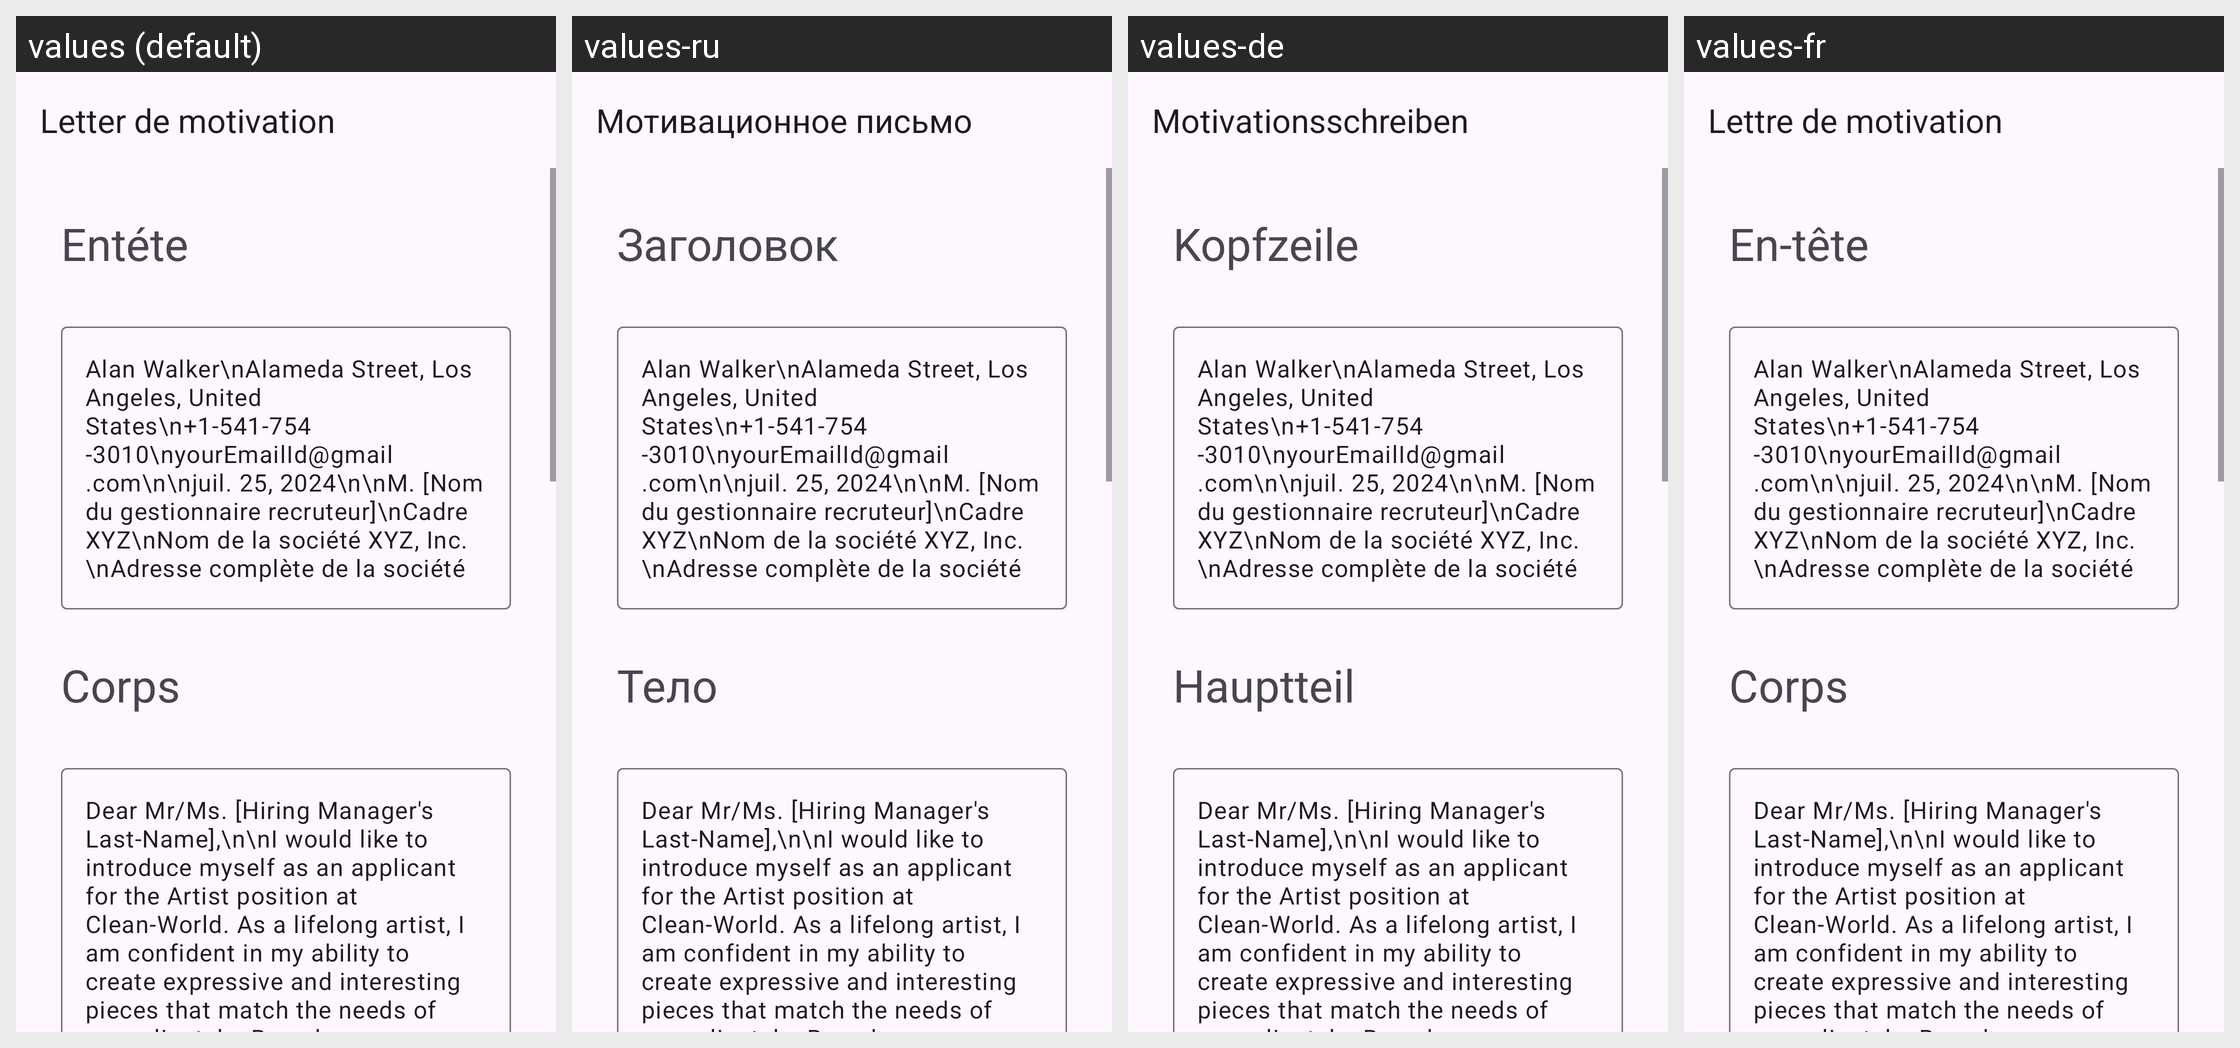

This grid shows one Android layout under several languages. Give, for every string resource on the screen, its name, the default text and each shown locale's text.
Android screen res/layout/activity_artist.xml rendered under 4 locales, left to right: values (default), values-ru, values-de, values-fr. Device: Nexus 5 (rendered at 1080×1920; each locale shown at half size, 540×960, under a caption strip naming it); theme Theme.App_creat_profesionell_cv.
Other locales in the repository, not shown: values-en, values-it.
Strings drawn on this screen, with the default value and each locale's value (text and hints the layout hard-codes, and strings that could not be matched under every locale, appear in the picture but are not listed):

letter_de_motivation
  values: Letter de motivation
  values-ru: Мотивационное письмо
  values-de: Motivationsschreiben
  values-fr: Lettre de motivation

ent_te
  values: Entéte
  values-ru: Заголовок
  values-de: Kopfzeile
  values-fr: En-tête

corps
  values: Corps
  values-ru: Тело
  values-de: Hauptteil
  values-fr: Corps
